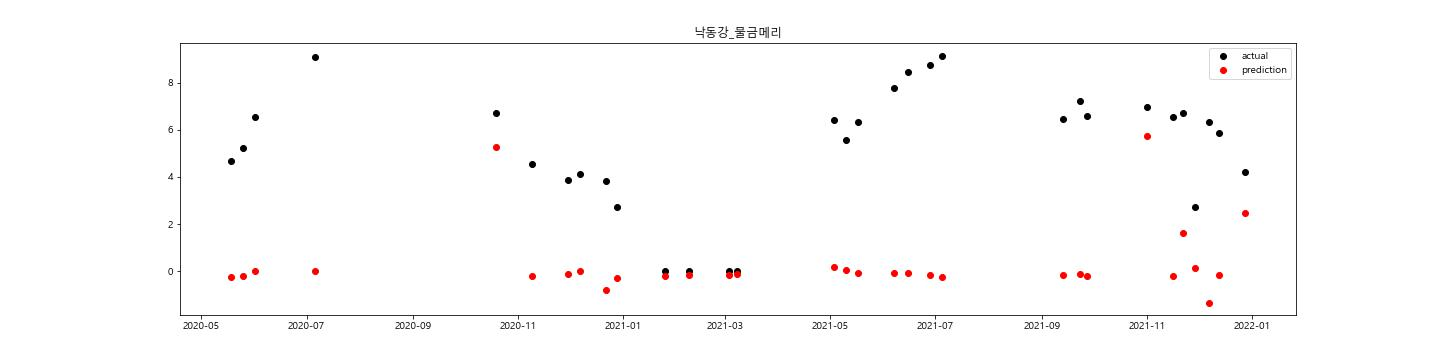

Source data for this figure (header and first rows):
, 평균기온, 최저기온, 최고기온, 일강수량, 최대풍속, 평균풍속, 수위_DAY, 유량_DAY, 수온, 용존산소, 총유기탄소, 클로로필, 보방류량_DAY, 보유입량_DAY, 보저수량_DAY, 보저수위_DAY, 수온_WEK, pH_WEK, DO_WEK, 투명도_WEK, 탁도_WEK, Chl-a _WEK, 유해남조류세포수
2012-01-01, 2.7, -1.0, 7.4, 0.0, 7.6, 2.6, 1.46, 1081, , , , , 0.0, 0.0, 0.0, 3.15, , , , , , , 
2012-01-02, 1.0, -3.5, 7.1, 0.0, 4.3, 1.7, 1.42, 999, , , , , 0.0, 0.0, 0.0, 3.15, , , , , , , 
2012-01-03, 1.2, -1.2, 4.7, 0.0, 6.2, 2.2, 1.45, 1060, , , , , 0.0, 0.0, 0.0, 3.32, , , , , , , 
2012-01-04, -0.6, -2.5, 2.5, 0.0, 5.7, 3.1, 1.47, 1091, , , , , 0.0, 0.0, 0.0, 3.25, , , , , , , 
2012-01-05, -0.2, -4.3, 5.2, 0.0, 4.7, 2.2, 1.48, 1117, , , , , 0.0, 0.0, 0.0, 3.24, , , , , , , 
2012-01-06, 0.3, -5.1, 7.1, 0.0, 5.0, 1.9, 1.47, 1090, , , , , 0.0, 0.0, 0.0, 3.28, , , , , , , 
2012-01-07, 0.5, -5.4, 7.7, 0.0, 2.8, 1.2, 1.46, 1078, , , , , 0.0, 0.0, 0.0, 3.33, , , , , , , 
2012-01-08, 2.1, -4.5, 9.6, 0.0, 4.5, 1.4, 1.45, 1056, , , , , 0.0, 0.0, 0.0, 3.43, , , , , , , 
2012-01-09, 2.9, -0.2, 8.0, 0.0, 4.9, 2.0, 1.46, 1075, , , , , 0.0, 0.0, 0.0, 3.35, , , , , , , 
2012-01-10, 3.3, -1.6, 8.4, 0.0, 4.9, 2.1, 1.4, 969.2, , , , , 0.0, 0.0, 0.0, 3.24, , , , , , , 
2012-01-11, 1.1, -2.3, 3.3, 0.0, 6.6, 3.0, 1.37, 894.1, , , , , 0.0, 0.0, 0.0, 3.3, , , , , , , 
2012-01-12, -0.7, -5.8, 4.1, 0.0, 4.8, 2.1, 1.38, 919.5, , , , , 0.0, 0.0, 0.0, 3.25, , , , , , , 
2012-01-13, 1.3, -3.2, 7.2, 0.0, 3.9, 1.6, 1.41, 990, , , , , 0.0, 0.0, 0.0, 3.33, , , , , , , 
2012-01-14, 2.8, -2.7, 8.5, 0.0, 5.1, 2.2, 1.41, 987.9, , , , , 0.0, 0.0, 0.0, 3.32, , , , , , , 
2012-01-15, 4.1, 1.4, 7.2, 0.0, 4.0, 1.9, 1.43, 1032, , , , , 0.0, 0.0, 0.0, 3.36, , , , , , , 
2012-01-16, 4.7, 2.9, 5.7, 11.0, 4.6, 2.4, 1.44, 1049, , , , , 0.0, 0.0, 0.0, 3.28, , , , , , , 
2012-01-17, 7.1, 2.7, 11.8, 0.5, 4.0, 1.5, 1.36, 881.8, , , , , 0.0, 0.0, 0.0, 3.32, , , , , , , 
2012-01-18, 7.0, 5.6, 8.4, 4.0, 6.7, 2.7, 1.4, 960.1, , , , , 0.0, 0.0, 0.0, 3.43, , , , , , , 
2012-01-19, 8.3, 6.7, 10.6, 4.0, 7.3, 5.2, 1.44, 1032, , , , , 0.0, 0.0, 0.0, 3.35, , , , , , , 
2012-01-20, 8.4, 6.7, 10.9, 2.0, 7.1, 4.8, 1.34, 821.5, , , , , 0.0, 0.0, 0.0, 3.38, , , , , , , 
2012-01-21, 7.5, 5.9, 11.1, 0.0, 6.5, 3.8, 1.41, 988.5, , , , , 0.0, 0.0, 0.0, 3.43, , , , , , , 
2012-01-22, 4.5, -1.1, 8.1, 0.0, 7.5, 3.3, 1.41, 987.3, , , , , 0.0, 0.0, 0.0, 3.22, , , , , , , 
2012-01-23, -2.7, -5.0, 1.3, 0.0, 8.5, 3.8, 1.42, 998.2, , , , , 0.0, 0.0, 0.0, 3.32, , , , , , , 
2012-01-24, -2.8, -5.7, 1.3, 0.0, 5.6, 2.1, 1.43, 1014, , , , , 0.0, 0.0, 0.0, 3.46, , , , , , , 
2012-01-25, -3.0, -6.8, 0.6, 0.0, 8.9, 2.8, 1.44, 1047, , , , , 0.0, 0.0, 0.0, 3.28, , , , , , , 
2012-01-26, -1.6, -8.3, 5.0, 0.0, 4.4, 2.2, 1.41, 977.2, , , , , 0.0, 0.0, 0.0, 3.25, , , , , , , 
2012-01-27, 2.9, -3.2, 9.4, 0.0, 4.4, 1.3, 1.39, 936.1, , , , , 0.0, 0.0, 0.0, 4.07, , , , , , , 
2012-01-28, 3.8, -0.9, 9.5, 0.0, 4.3, 2.1, 1.29, 706.3, , , , , 0.0, 0.0, 0.0, 4.53, , , , , , , 
2012-01-29, 2.6, -3.2, 9.1, 0.0, 5.2, 1.5, 1.28, 678.5, , , , , 0.0, 0.0, 0.0, 4.72, , , , , , , 
2012-01-30, 1.2, -3.0, 5.7, 0.0, 6.3, 2.4, 1.35, 860, , , , , 0.0, 0.0, 0.0, 4.71, , , , , , , 
2012-01-31, 1.6, -4.7, 6.2, 0.0, 7.3, 2.9, 1.46, 1082, , , , , 0.0, 0.0, 0.0, 4.63, , , , , , , 
2012-02-01, 0.1, -5.3, 6.7, 0.0, 6.5, 4.3, 1.45, 1060, , , , , 0.0, 0.0, 0.0, 4.6, , , , , , , 
2012-02-02, -6.2, -9.6, -2.4, 0.0, 7.0, 3.4, 1.39, 939.5, , , , , 0.0, 0.0, 0.0, 4.51, , , , , , , 
2012-02-03, -2.6, -8.0, 3.3, 0.0, 5.5, 2.5, 1.39, 943.8, , , , , 0.0, 0.0, 0.0, 4.22, , , , , , , 
2012-02-04, 0.0, -5.7, 7.2, 0.0, 5.9, 1.9, 1.44, 1032, , , , , 0.0, 0.0, 0.0, 3.91, , , , , , , 
2012-02-05, 1.2, -3.4, 7.7, 0.0, 3.2, 1.2, 1.41, 988, , , , , 0.0, 0.0, 0.0, 3.75, , , , , , , 
2012-02-06, 3.0, -3.3, 8.7, 3.0, 2.9, 1.1, 1.31, 761.8, , , , , 0.0, 0.0, 0.0, 3.73, , , , , , , 
2012-02-07, 0.9, -4.8, 4.2, 0.0, 7.6, 3.4, 1.26, 616.2, , , , , 0.0, 0.0, 0.0, 3.71, , , , , , , 
2012-02-08, -3.1, -6.8, 1.6, 0.0, 6.5, 3.4, 1.21, 467.7, , , , , 0.0, 0.0, 0.0, 3.76, , , , , , , 
2012-02-09, -1.0, -6.7, 3.7, 0.0, 5.3, 1.8, 1.13, 296.2, , , , , 0.0, 0.0, 0.0, 3.81, , , , , , , 
2012-02-10, 1.8, -1.8, 5.8, 0.0, 4.6, 1.7, 1.08, 208.8, , , , , 0.0, 897.7, 77.56, 3.79, , , , , , , 
2012-02-11, 1.1, -4.0, 7.2, 0.0, 4.6, 1.7, 1.08, 204.8, , , , , 0.0, 0.0, 77.11, 3.76, , , , , , , 
2012-02-12, 2.5, -6.4, 8.2, 0.0, 4.5, 1.5, 1.09, 222.3, , , , , 0.0, 1.75, 77.26, 3.77, , , , , , , 
2012-02-13, 3.2, 1.3, 5.3, 2.0, 3.6, 1.1, 1.1, 228.8, , , , , 0.0, 0.0, 75.21, 3.78, , , , , , , 
2012-02-14, 5.1, 2.8, 7.6, 6.0, 3.5, 1.2, 1.11, 256.3, , , , , 0.0, 1.75, 75.36, 3.79, , , , , , , 
2012-02-15, 6.4, 2.2, 11.3, 0.0, 5.4, 1.7, 1.12, 273.5, , , , , 0.0, 3.5, 75.66, 3.81, , , , , , , 
2012-02-16, 4.3, 1.6, 7.3, 0.0, 6.1, 2.6, 1.14, 320.9, , , , , 0.0, 1.75, 75.81, 3.82, , , , , , , 
2012-02-17, -0.4, -2.8, 2.9, 0.0, 6.7, 3.4, 1.2, 426.3, , , , , 0.0, 6.99, 76.42, 3.86, , , , , , , 
2012-02-18, -1.7, -5.2, 2.7, 0.0, 6.2, 3.2, 1.23, 528.4, , , , , 0.0, 0.0, 75.66, 3.81, , , , , , , 
2012-02-19, -0.4, -5.1, 6.2, 0.0, 5.7, 2.2, 1.26, 621.3, , , , , 0.0, 0.0, 75.36, 3.79, , , , , , , 
2012-02-20, 1.9, -5.5, 9.2, 0.0, 4.7, 1.8, 1.25, 572.3, , , , , 0.0, 0.0, 0.0, 3.78, , , , , , , 
2012-02-21, 3.0, -3.4, 8.8, 2.5, 4.2, 1.7, 1.2, 437.8, , , , , 0.0, 868.7, 75.06, 3.77, , , , , , , 
2012-02-22, 6.8, 2.3, 9.3, 0.0, 4.6, 2.5, 1.17, 375.7, , , , , 0.0, 24.47, 77.17, 3.91, , , , , , , 
2012-02-23, 9.7, 5.0, 15.9, 0.0, 6.2, 2.9, 1.22, 497.2, , , , , 0.0, 13.97, 78.38, 3.99, , , , , , , 
2012-02-24, 6.6, 5.6, 8.4, 0.0, 6.4, 3.9, 1.35, 848.6, , , , , 0.0, 0.0, 75.06, 3.77, , , , , , , 
2012-02-25, 5.9, 2.9, 9.6, 0.0, 5.5, 2.5, 1.41, 985.7, , , , , 0.0, 0.0, 74.31, 3.72, , , , , , , 
2012-02-26, 3.9, 1.1, 8.0, 0.0, 5.4, 1.7, 1.37, 885.7, , , , , 0.0, 8.73, 75.06, 3.77, , , , , , , 
2012-02-27, 3.4, -3.6, 10.0, 0.0, 5.9, 2.2, 1.33, 789.9, , , , , 0.0, 0.0, 74.91, 3.76, , , , , , , 
2012-02-28, 3.7, -0.1, 8.1, 1.0, 5.3, 2.6, 1.35, 840.3, , , , , 0.0, 0.0, 73.85, 3.69, , , , , , , 
2012-02-29, 7.3, 4.0, 10.8, 0.5, 5.7, 3.3, 1.39, 941.8, , , , , 0.0, 10.49, 74.76, 3.75, , , , , , , 
... 3,959 more rows
